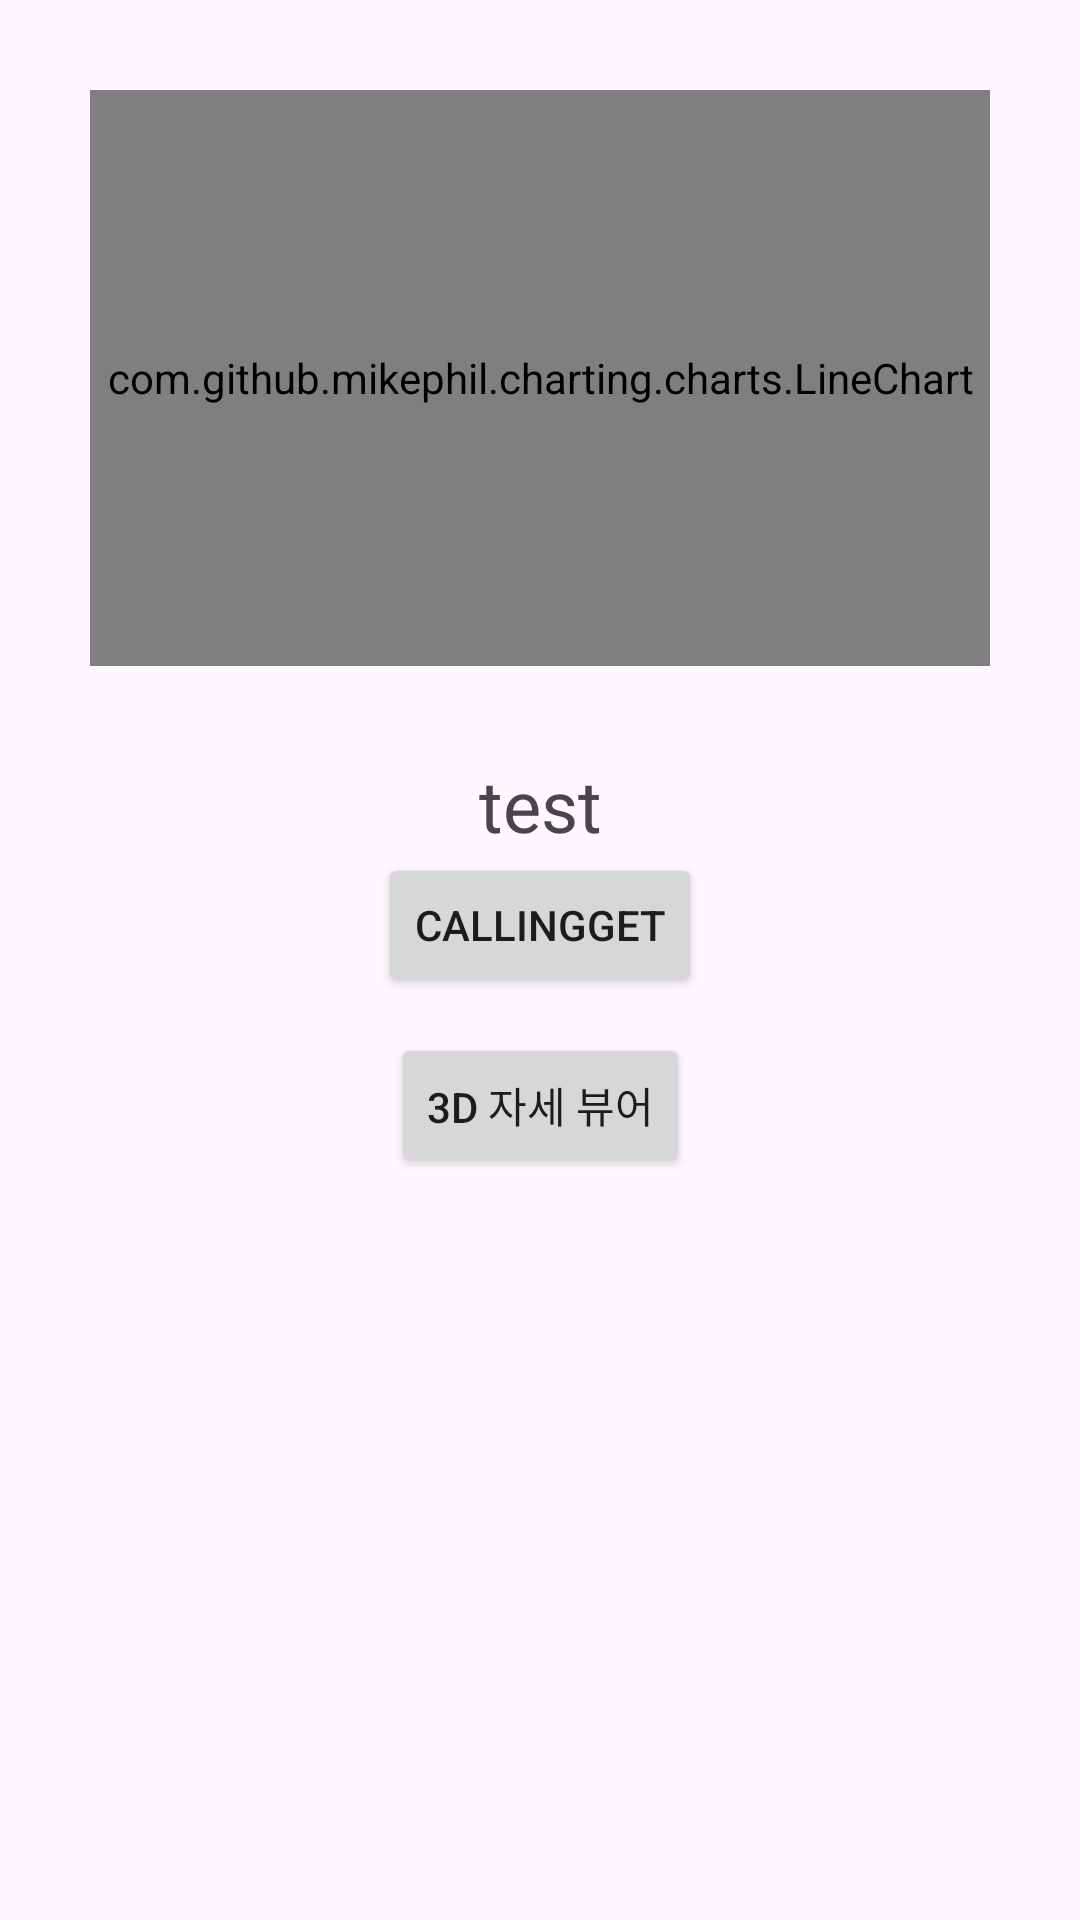

The Android layout XML behind this screen, and the referenced resources:
<!-- AndroidManifest.xml: application theme Theme.IN_GPS -->
<!-- res/layout/activity_main.xml -->
<?xml version="1.0" encoding="utf-8"?>
<androidx.constraintlayout.widget.ConstraintLayout xmlns:android="http://schemas.android.com/apk/res/android"
    xmlns:app="http://schemas.android.com/apk/res-auto"
    xmlns:tools="http://schemas.android.com/tools"
    android:id="@+id/main"
    android:layout_width="match_parent"
    android:layout_height="match_parent"
    tools:context=".screen.MainActivity">

    <com.github.mikephil.charting.charts.LineChart
        android:id="@+id/Verifying_graph"
        android:layout_width="match_parent"
        android:layout_height="0dp"
        app:layout_constraintTop_toTopOf="parent"
        app:layout_constraintLeft_toLeftOf="parent"
        app:layout_constraintRight_toRightOf="parent"
        app:layout_constraintHeight_percent="0.3"
        android:layout_marginTop="30dp"
        android:layout_marginLeft="30dp"
        android:layout_marginRight="30dp"/>

    <TextView
        android:id="@+id/test_Text"
        android:layout_width="match_parent"
        android:layout_height="wrap_content"
        app:layout_constraintTop_toBottomOf="@id/Verifying_graph"
        app:layout_constraintLeft_toLeftOf="@id/Verifying_graph"
        app:layout_constraintRight_toRightOf="@id/Verifying_graph"
        android:textSize="24sp"
        android:gravity="center"
        android:layout_marginTop="30dp"
        android:text="test"/>

    <Button
        android:id="@+id/button_check"
        android:layout_width="wrap_content"
        android:layout_height="wrap_content"
        app:layout_constraintTop_toBottomOf="@id/test_Text"
        app:layout_constraintLeft_toLeftOf="@id/test_Text"
        app:layout_constraintRight_toRightOf="@id/test_Text"
        android:text="CallingGet"
        />

    <Button
        android:id="@+id/button_cube"
        android:layout_width="wrap_content"
        android:layout_height="wrap_content"
        app:layout_constraintTop_toBottomOf="@id/button_check"
        app:layout_constraintLeft_toLeftOf="@id/button_check"
        app:layout_constraintRight_toRightOf="@id/button_check"
        android:layout_marginTop="12dp"
        android:text="3D 자세 뷰어"
        />

</androidx.constraintlayout.widget.ConstraintLayout>
<!-- resources referenced by this layout -->
<resources>
  <style name="Theme.IN_GPS" parent="Base.Theme.IN_GPS" />
  <style name="Base.Theme.IN_GPS" parent="Theme.Material3.DayNight.NoActionBar">
          
          
      </style>
</resources>
